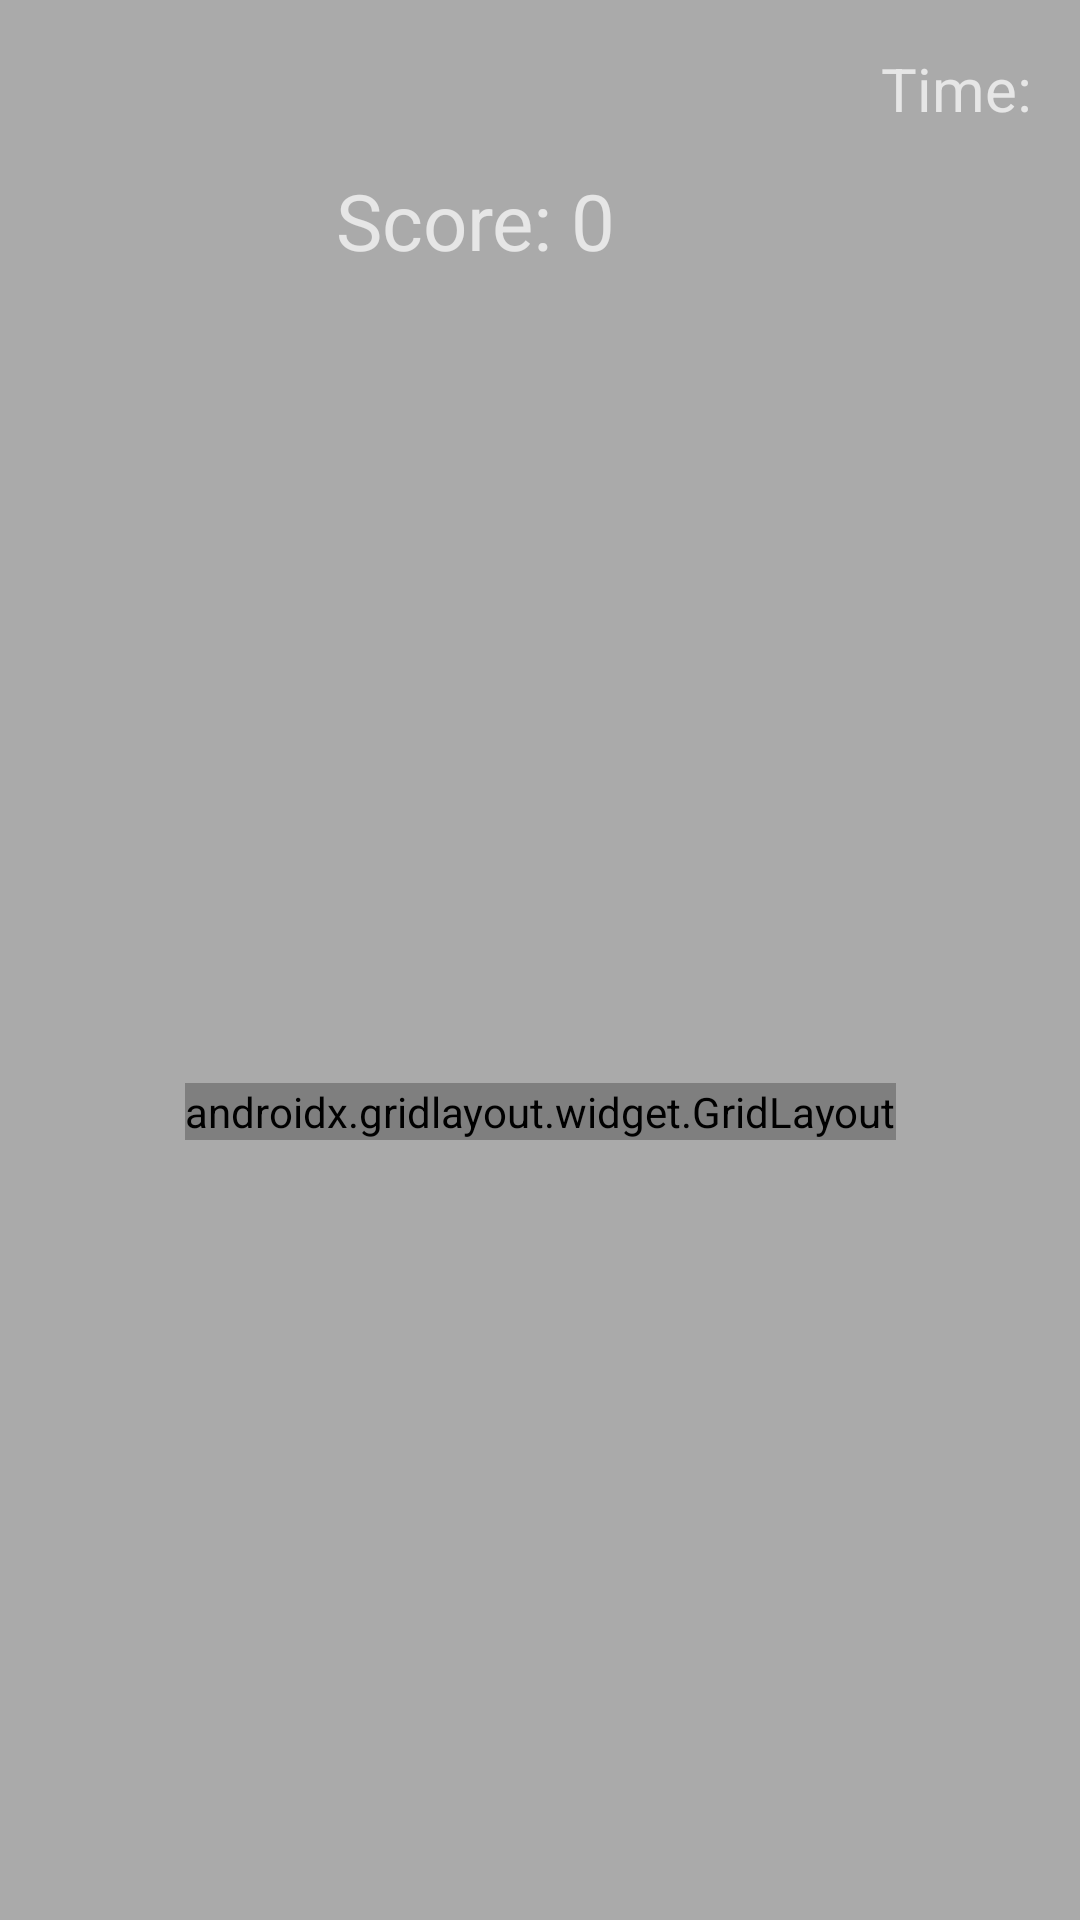

The Android layout XML behind this screen, and the referenced resources:
<!-- AndroidManifest.xml: application theme Theme.HitEnemy -->
<!-- res/layout/activity_game.xml -->
<?xml version="1.0" encoding="utf-8"?>
<androidx.constraintlayout.widget.ConstraintLayout xmlns:android="http://schemas.android.com/apk/res/android"
    xmlns:app="http://schemas.android.com/apk/res-auto"
    xmlns:tools="http://schemas.android.com/tools"
    android:layout_width="match_parent"
    android:layout_height="match_parent"
    android:background="@android:color/darker_gray"
    tools:context=".GameActivity">

    <TextView
        android:id="@+id/timeTextview"
        android:layout_width="107dp"
        android:layout_height="32dp"
        android:layout_marginTop="16dp"
        android:layout_marginEnd="16dp"
        android:text="Time:"
        android:textAlignment="viewEnd"
        android:textSize="20sp"
        app:layout_constraintEnd_toEndOf="parent"
        app:layout_constraintTop_toTopOf="parent" />

    <TextView
        android:id="@+id/scoreText"
        android:layout_width="141dp"
        android:layout_height="45dp"
        android:layout_marginTop="56dp"
        android:text="Score: 0"
        android:textAlignment="center"
        android:textSize="26sp"
        app:layout_constraintEnd_toStartOf="@+id/timeTextview"
        app:layout_constraintHorizontal_bias="0.918"
        app:layout_constraintStart_toStartOf="parent"
        app:layout_constraintTop_toTopOf="parent" />

    <androidx.gridlayout.widget.GridLayout
        android:layout_width="wrap_content"
        android:layout_height="wrap_content"
        android:layout_margin="5dp"
        app:columnCount="3"
        app:layout_constraintBottom_toBottomOf="parent"
        app:layout_constraintEnd_toEndOf="parent"
        app:layout_constraintStart_toStartOf="parent"
        app:layout_constraintTop_toBottomOf="@+id/scoreText"
        app:rowCount="3">


        <ImageView
            android:id="@+id/imageView1"
            android:layout_width="130dp"
            android:layout_height="130dp"
            android:layout_marginLeft="1dp"
            android:layout_marginBottom="5dp"
            app:srcCompat="@drawable/button_background"
            android:onClick="selectedImage"/>
        <ImageView
            android:id="@+id/imageView2"
            android:layout_width="130dp"
            android:layout_height="130dp"
            android:layout_marginLeft="5dp"
            android:layout_marginBottom="5dp"
            app:srcCompat="@drawable/button_background"
            android:onClick="selectedImage"/>
        <ImageView
            android:id="@+id/imageView3"
            android:layout_width="130dp"
            android:layout_height="130dp"
            android:layout_marginLeft="5dp"
            android:layout_marginBottom="5dp"
            app:srcCompat="@drawable/button_background"
            android:onClick="selectedImage"/>
        <ImageView
            android:id="@+id/imageView4"
            android:layout_width="130dp"
            android:layout_height="130dp"
            android:layout_marginLeft="1dp"
            android:layout_marginBottom="5dp"
            app:srcCompat="@drawable/button_background"
            android:onClick="selectedImage"/>
        <ImageView
            android:id="@+id/imageView5"
            android:layout_width="130dp"
            android:layout_height="130dp"
            android:layout_marginLeft="5dp"
            android:layout_marginBottom="5dp"
            app:srcCompat="@drawable/button_background"
            android:onClick="selectedImage"/>
        <ImageView
            android:id="@+id/imageView6"
            android:layout_width="130dp"
            android:layout_height="130dp"
            android:layout_marginLeft="5dp"
            android:layout_marginBottom="5dp"
            app:srcCompat="@drawable/button_background"
            android:onClick="selectedImage"/>
        <ImageView
            android:id="@+id/imageView7"
            android:layout_width="130dp"
            android:layout_height="130dp"
            android:layout_marginLeft="1dp"
            android:layout_marginBottom="5dp"
            app:srcCompat="@drawable/button_background"
            android:onClick="selectedImage"/>
        <ImageView
            android:id="@+id/imageView8"
            android:layout_width="130dp"
            android:layout_height="130dp"
            android:layout_marginLeft="5dp"
            android:layout_marginBottom="5dp"
            app:srcCompat="@drawable/button_background"
            android:onClick="selectedImage"/>
        <ImageView
            android:id="@+id/imageView9"
            android:layout_width="130dp"
            android:layout_height="130dp"
            android:layout_marginLeft="5dp"
            android:layout_marginBottom="5dp"
            app:srcCompat="@drawable/button_background"
            android:onClick="selectedImage"/>
        <ImageView
            android:id="@+id/imageView10"
            android:layout_width="130dp"
            android:layout_height="130dp"
            android:layout_marginLeft="1dp"
            android:layout_marginBottom="5dp"
            app:srcCompat="@drawable/button_background"
            android:onClick="selectedImage"/>
        <ImageView
            android:id="@+id/imageView11"
            android:layout_width="130dp"
            android:layout_height="130dp"
            android:layout_marginLeft="5dp"
            android:layout_marginBottom="5dp"
            app:srcCompat="@drawable/button_background"
            android:onClick="selectedImage"/>
        <ImageView
            android:id="@+id/imageView12"
            android:layout_width="130dp"
            android:layout_height="130dp"
            android:layout_marginLeft="5dp"
            android:layout_marginBottom="5dp"
            app:srcCompat="@drawable/button_background"
            android:onClick="selectedImage"/>




    </androidx.gridlayout.widget.GridLayout>


</androidx.constraintlayout.widget.ConstraintLayout>
<!-- resources referenced by this layout -->
<resources>
  <!-- drawable button_background (drawable) -->
  <?xml version="1.0" encoding="utf-8"?>
  <shape xmlns:android="http://schemas.android.com/apk/res/android">
  
      <solid android:color="@color/purple_500"></solid>
      <corners android:radius="50dp"></corners>
  </shape>
  <style name="Theme.HitEnemy" parent="Theme.Design.NoActionBar">
          
          <item name="colorPrimary">@color/purple_500</item>
          <item name="colorPrimaryVariant">#000000</item>
          <item name="colorOnPrimary">@color/white</item>
          
          <item name="colorSecondary">@color/teal_200</item>
          <item name="colorSecondaryVariant">@color/teal_700</item>
          <item name="colorOnSecondary">@color/black</item>
          
          <item name="android:statusBarColor" tools:targetApi="l">?attr/colorPrimaryVariant</item>
          
      </style>
  <!-- not gathered from this repository: default colours our renderer supplied (Android Studio template values) -->
  <color name="purple_500">#FF6200EE</color>
  <color name="teal_200">#FF03DAC5</color>
  <color name="teal_700">#FF018786</color>
  <color name="black">#FF000000</color>
  <color name="white">#FFFFFFFF</color>
</resources>
